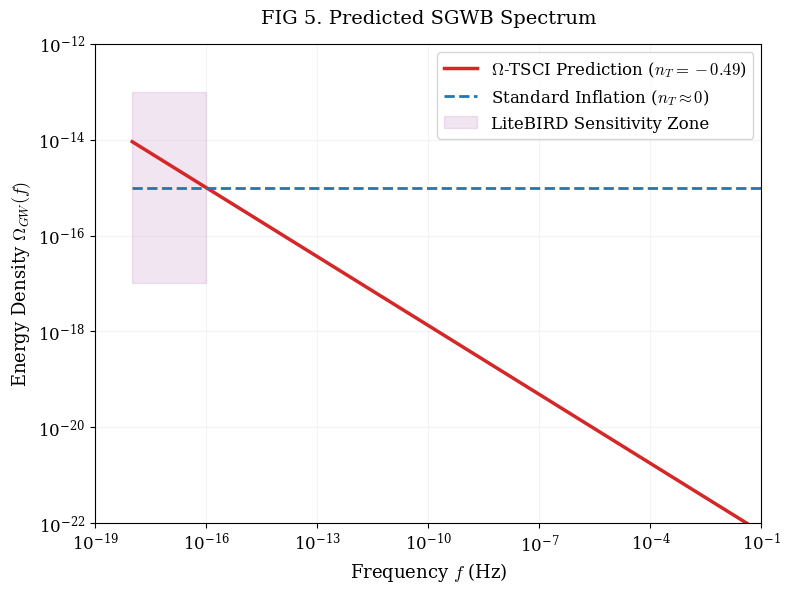

Source code (Python):
import matplotlib.pyplot as plt
import numpy as np
import os

def plot_fig5_sgwb_official():
    """
    生成 FIG. 5: 颜色完全对齐论文描述
    - Omega-TSCI (nT = -0.49): 红色 (Red)
    - Standard Inflation (nT = 0): 蓝色 (Blue)
    - LiteBIRD Zone: 灰色/紫色阴影
    """
    f = np.logspace(-18, -1, 300)
    gamma = 0.4933
    nT_tsci = 1 - 3 * gamma  # 约为 -0.49
    
    # 1. 能谱数据计算
    # Omega-TSCI (红色)
    Omega_tsci = 1e-15 * (f / 1e-16)**nT_tsci
    # 标准暴胀 (蓝色, nT ≈ 0, 设为平直谱)
    Omega_infl = 1e-15 * (f / 1e-16)**0 

    # 2. 样式设置
    plt.rcParams.update({
        "font.family": "serif",
        "mathtext.fontset": "cm",
        "font.size": 12,
        "figure.dpi": 1200
    })
    plt.figure(figsize=(8, 6))

    # 3. 绘制曲线
    # Omega-TSCI -> 红色实线
    plt.loglog(f, Omega_tsci, color='#d62728', lw=2.5, 
               label=r'$\Omega$-TSCI Prediction ($n_T = -0.49$)')
    
    # Standard Inflation -> 蓝色虚线 (对比项)
    plt.loglog(f, Omega_infl, color='#1f77b4', lw=2, linestyle='--',
               label=r'Standard Inflation ($n_T \approx 0$)')

    # 4. LiteBIRD 敏感区 -> 阴影 (改用中性颜色避免混淆)
    plt.fill_between([1e-18, 1e-16], 1e-17, 1e-13, 
                     color='purple', alpha=0.1, label='LiteBIRD Sensitivity Zone')

    # 5. 装饰与标注
    plt.xlabel("Frequency $f$ (Hz)", fontsize=13)
    plt.ylabel(r"Energy Density $\Omega_{GW}(f)$", fontsize=13)
    plt.title("FIG 5. Predicted SGWB Spectrum", fontsize=14, pad=15)
    
    plt.xlim(1e-19, 1e-1)
    plt.ylim(1e-22, 1e-12)
    plt.grid(True, which="both", ls="-", alpha=0.15)
    plt.legend(loc='upper right', frameon=True)

    # 6. 保存
    os.makedirs("visualizations", exist_ok=True)
    plt.tight_layout()
    plt.savefig("visualizations/fig5_sgwb_final.png")
    plt.show()

if __name__ == "__main__":
    plot_fig5_sgwb_official()
